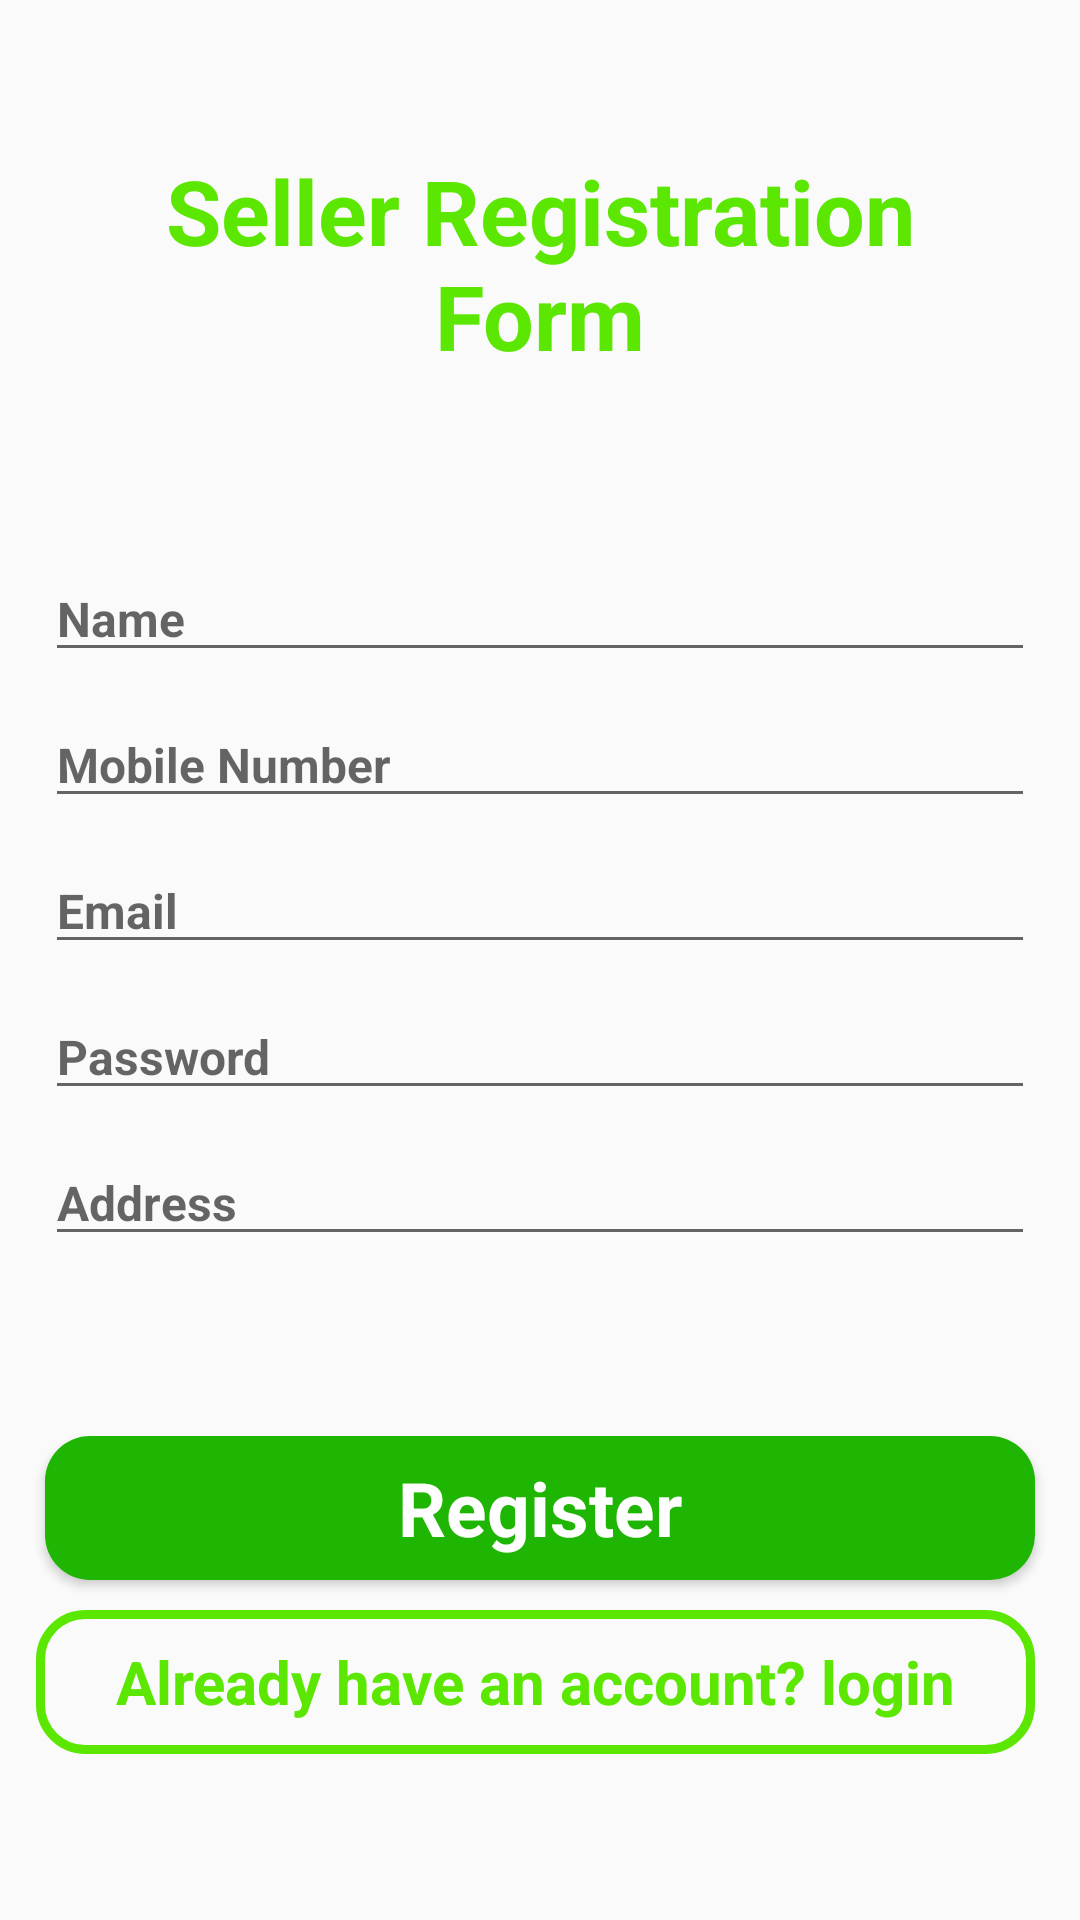

Produce the Android XML layout that renders to this screen, including the resource entries it uses.
<!-- AndroidManifest.xml: application theme AppTheme -->
<!-- res/layout/activity_seller_register.xml -->
<?xml version="1.0" encoding="utf-8"?>
<RelativeLayout
    xmlns:android="http://schemas.android.com/apk/res/android"
    xmlns:app="http://schemas.android.com/apk/res-auto"
    xmlns:tools="http://schemas.android.com/tools"
    android:layout_width="match_parent"
    android:layout_height="match_parent"
    android:background="@drawable/wall8"
    tools:context=".Sellers.SellerRegisterActivity">

    <TextView
        android:id="@+id/title_seller"
        android:layout_width="match_parent"
        android:layout_height="wrap_content"
        android:text="Seller Registration Form"
        android:gravity="center"
        android:layout_below="@+id/img_seller"
        android:layout_marginTop="50dp"
        android:layout_marginLeft="20dp"
        android:layout_marginRight="20dp"
        android:textStyle="bold"
        android:textSize="30dp"
        android:textColor="@color/colorPrimary"/>

    <EditText
        android:id="@+id/seller_name"
        android:layout_width="match_parent"
        android:layout_height="wrap_content"
        android:layout_below="@+id/title_seller"
        android:layout_marginTop="60dp"
        android:layout_marginLeft="15dp"
        android:layout_marginRight="15dp"
        android:hint="Name"
        android:inputType="text"
        android:textSize="16sp"
        android:textStyle="bold" />

    <EditText
        android:id="@+id/seller_mobile"
        android:layout_width="match_parent"
        android:layout_height="wrap_content"
        android:layout_below="@+id/seller_name"
        android:layout_marginTop="10dp"
        android:layout_marginLeft="15dp"
        android:layout_marginRight="15dp"
        android:hint="Mobile Number"
        android:inputType="number"
        android:textSize="16sp"
        android:textStyle="bold"
        />

    <EditText
        android:id="@+id/seller_email"
        android:layout_width="match_parent"
        android:layout_height="wrap_content"
        android:layout_below="@+id/seller_mobile"
        android:layout_marginTop="10dp"
        android:layout_marginLeft="15dp"
        android:layout_marginRight="15dp"
        android:hint="Email"
        android:inputType="text"
        android:textSize="16sp"
        android:textStyle="bold"
        />

    <EditText
        android:id="@+id/seller_password"
        android:layout_width="match_parent"
        android:layout_height="wrap_content"
        android:layout_below="@+id/seller_email"
        android:layout_marginTop="10dp"
        android:layout_marginLeft="15dp"
        android:layout_marginRight="15dp"
        android:hint="Password"
        android:inputType="textPassword"
        android:textSize="16sp"
        android:textStyle="bold"
        />

    <EditText
        android:id="@+id/seller_address"
        android:layout_width="match_parent"
        android:layout_height="wrap_content"
        android:layout_below="@+id/seller_password"
        android:layout_marginTop="10dp"
        android:layout_marginLeft="15dp"
        android:layout_marginRight="15dp"
        android:hint="Address"
        android:inputType="text"
        android:textSize="16sp"
        android:textStyle="bold"
        />

    <Button
        android:id="@+id/seller_register"
        android:layout_width="match_parent"
        android:layout_height="wrap_content"
        android:layout_marginLeft="15dp"
        android:layout_marginRight="15dp"
        android:layout_marginTop="60dp"
        android:layout_below="@+id/seller_address"
        android:background="@drawable/buttons"
        android:fontFamily="sans-serif"
        android:text="Register"
        android:textAllCaps="false"
        android:textColor="#FFFFFF"
        android:textSize="25sp"
        android:textStyle="bold" />

    <Button
        android:id="@+id/seller_goto_login"
        android:layout_width="match_parent"
        android:layout_height="wrap_content"
        android:layout_marginTop="10dp"
        android:layout_marginLeft="12dp"
        android:layout_marginRight="15dp"
        android:layout_below="@+id/seller_register"
        android:background="@drawable/input_design_light"
        android:fontFamily="sans-serif"
        android:text="Already have an account? login"
        android:textAllCaps="false"
        android:textColor="@color/colorPrimary"
        android:textSize="20sp"
        android:textStyle="bold" />


</RelativeLayout>
<!-- resources referenced by this layout -->
<resources>
  <color name="colorPrimary">#5ce703</color>
  <!-- drawable buttons (drawable) -->
  <?xml version="1.0" encoding="utf-8"?>
  <shape xmlns:android="http://schemas.android.com/apk/res/android">
  
      <solid
          android:color="@color/colorPrimaryDark"
          >
      </solid>
  
      <corners
          android:radius="15dp">
      </corners>
  
  </shape>
  <!-- drawable input_design_light (drawable) -->
  <?xml version="1.0" encoding="utf-8"?>
  <shape xmlns:android="http://schemas.android.com/apk/res/android">
      <stroke
          android:color="@color/colorPrimary"
          android:width="3dp">
      </stroke>
  
      <corners
          android:radius="15dp">
      </corners>
  
  </shape>
  <style name="AppTheme" parent="Theme.AppCompat.Light.NoActionBar">
      
      <item name="colorPrimary">@color/colorPrimary</item>
      <item name="colorPrimaryDark">@color/colorPrimaryDark</item>
      <item name="colorAccent">@color/colorAccent</item>
      </style>
  <color name="colorPrimaryDark">#1eb602</color>
  <color name="colorAccent">#46ff00</color>
</resources>
